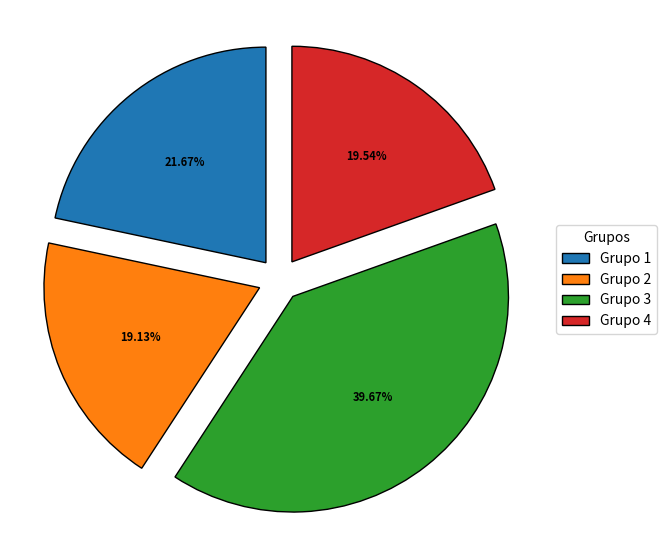

Python code for this plot:
import numpy as np
import matplotlib.pyplot as plt
from operator import itemgetter
from numpy.random import randn

TOTAL_ARCHIVOS_EN_DATASET = 134
data_before_refill = [{'Path': '../CleanedData/14002-ACATLAN DE JUAREZ.txt', 'Name': '14002-ACATLAN DE JUAREZ', 'Conteo': [580, 580, 580, 580], 'Total_nulos': 2320, 'Porcentaje_local_nulos': 14.4, 'Total dias existentes': 3438, 'Porcentaje_global_nulos': 0.39}, {'Path': '../CleanedData/14006-TEOCALTICHE.txt', 'Name': '14006-TEOCALTICHE', 'Conteo': [488, 489, 488, 489], 'Total_nulos': 1954, 'Porcentaje_local_nulos': 12.2, 'Total dias existentes': 3530, 'Porcentaje_global_nulos': 0.33}, {'Path': '../CleanedData/14009-AMECA.txt', 'Name': '14009-AMECA', 'Conteo': [504, 505, 505, 503], 'Total_nulos': 2017, 'Porcentaje_local_nulos': 12.5, 'Total dias existentes': 3515, 'Porcentaje_global_nulos': 0.34}, {'Path': '../CleanedData/14011-LA HUERTA.txt', 'Name': '14011-LA HUERTA', 'Conteo': [824, 2408, 822, 822], 'Total_nulos': 4876, 'Porcentaje_local_nulos': 30.3, 'Total dias existentes': 3196, 'Porcentaje_global_nulos': 0.83}, {'Path': '../CleanedData/14016-IXTLAHUACAN DE LOS MEMBRILLOS.txt', 'Name': '14016-IXTLAHUACAN DE LOS MEMBRILLOS', 'Conteo': [655, 661, 660, 654], 'Total_nulos': 2630, 'Porcentaje_local_nulos': 16.4, 'Total dias existentes': 3369, 'Porcentaje_global_nulos': 0.45}, {'Path': '../CleanedData/14017-ATOTONILCO EL ALTO.txt', 'Name': '14017-ATOTONILCO EL ALTO', 'Conteo': [490, 522, 497, 493], 'Total_nulos': 2002, 'Porcentaje_local_nulos': 12.5, 'Total dias existentes': 3541, 'Porcentaje_global_nulos': 0.34}, {'Path': '../CleanedData/14018-ATOYAC.txt', 'Name': '14018-ATOYAC', 'Conteo': [672, 678, 673, 673], 'Total_nulos': 2696, 'Porcentaje_local_nulos': 16.8, 'Total dias existentes': 3347, 'Porcentaje_global_nulos': 0.46}, {'Path': '../CleanedData/14023-BOLAÑOS.txt', 'Name': '14023-BOLAÑOS', 'Conteo': [551, 550, 550, 550], 'Total_nulos': 2201, 'Porcentaje_local_nulos': 13.7, 'Total dias existentes': 3468, 'Porcentaje_global_nulos': 0.37}, {'Path': '../CleanedData/14024-TOMATLAN.txt', 'Name': '14024-TOMATLAN', 'Conteo': [883, 900, 884, 884], 'Total_nulos': 3551, 'Porcentaje_local_nulos': 22.1, 'Total dias existentes': 3135, 'Porcentaje_global_nulos': 0.6}, {'Path': '../CleanedData/14025-TEOCALTICHE.txt', 'Name': '14025-TEOCALTICHE', 'Conteo': [2761, 3505, 2727, 2700], 'Total_nulos': 11693, 'Porcentaje_local_nulos': 72.8, 'Total dias existentes': 1319, 'Porcentaje_global_nulos': 1.98}, {'Path': '../CleanedData/14026-COLOTLAN.txt', 'Name': '14026-COLOTLAN', 'Conteo': [458, 457, 457, 457], 'Total_nulos': 1829, 'Porcentaje_local_nulos': 11.4, 'Total dias existentes': 3561, 'Porcentaje_global_nulos': 0.31}, {'Path': '../CleanedData/14028-CIHUATLAN.txt', 'Name': '14028-CIHUATLAN', 'Conteo': [584, 612, 597, 598], 'Total_nulos': 2391, 'Porcentaje_local_nulos': 14.9, 'Total dias existentes': 3443, 'Porcentaje_global_nulos': 0.4}, {'Path': '../CleanedData/14029-CONCEPCION DE BUENOS AIRES.txt', 'Name': '14029-CONCEPCION DE BUENOS AIRES', 'Conteo': [518, 1551, 519, 518], 'Total_nulos': 3106, 'Porcentaje_local_nulos': 19.3, 'Total dias existentes': 3500, 'Porcentaje_global_nulos': 0.53}, {'Path': '../CleanedData/14030-ZAPOTLAN EL GRANDE.txt', 'Name': '14030-ZAPOTLAN EL GRANDE', 'Conteo': [2284, 2294, 2275, 2279], 'Total_nulos': 9132, 'Porcentaje_local_nulos': 56.8, 'Total dias existentes': 1764, 'Porcentaje_global_nulos': 1.55}, {'Path': '../CleanedData/14032-COLOTLAN.txt', 'Name': '14032-COLOTLAN', 'Conteo': [1957, 1953, 1928, 1928], 'Total_nulos': 7766, 'Porcentaje_local_nulos': 48.3, 'Total dias existentes': 2093, 'Porcentaje_global_nulos': 1.31}, {'Path': '../CleanedData/14033-LAGOS DE MORENO.txt', 'Name': '14033-LAGOS DE MORENO', 'Conteo': [1650, 1782, 1650, 1651], 'Total_nulos': 6733, 'Porcentaje_local_nulos': 41.9, 'Total dias existentes': 2368, 'Porcentaje_global_nulos': 1.14}, {'Path': '../CleanedData/14034-TAMAZULA DE GORDIANO.txt', 'Name': '14034-TAMAZULA DE GORDIANO', 'Conteo': [610, 612, 638, 639], 'Total_nulos': 2499, 'Porcentaje_local_nulos': 15.5, 'Total dias existentes': 3408, 'Porcentaje_global_nulos': 0.42}, {'Path': '../CleanedData/14035-MASCOTA.txt', 'Name': '14035-MASCOTA', 'Conteo': [691, 702, 690, 688], 'Total_nulos': 2771, 'Porcentaje_local_nulos': 17.2, 'Total dias existentes': 3337, 'Porcentaje_global_nulos': 0.47}, {'Path': '../CleanedData/14036-CUAUTITLAN DE GARCIA BARRAGAN.txt', 'Name': '14036-CUAUTITLAN DE GARCIA BARRAGAN', 'Conteo': [488, 608, 488, 488], 'Total_nulos': 2072, 'Porcentaje_local_nulos': 12.9, 'Total dias existentes': 3530, 'Porcentaje_global_nulos': 0.35}, {'Path': '../CleanedData/14037-HUEJUCAR.txt', 'Name': '14037-HUEJUCAR', 'Conteo': [1096, 1096, 1096, 1096], 'Total_nulos': 4384, 'Porcentaje_local_nulos': 27.3, 'Total dias existentes': 2922, 'Porcentaje_global_nulos': 0.74}, {'Path': '../CleanedData/14038-SAN CRISTOBAL DE LA BARRANCA.txt', 'Name': '14038-SAN CRISTOBAL DE LA BARRANCA', 'Conteo': [489, 492, 488, 488], 'Total_nulos': 1957, 'Porcentaje_local_nulos': 12.2, 'Total dias existentes': 3530, 'Porcentaje_global_nulos': 0.33}, {'Path': '../CleanedData/14039-CUQUIO.txt', 'Name': '14039-CUQUIO', 'Conteo': [519, 519, 519, 519], 'Total_nulos': 2076, 'Porcentaje_local_nulos': 12.9, 'Total dias existentes': 3499, 'Porcentaje_global_nulos': 0.35}, {'Path': '../CleanedData/14040-CHAPALA.txt', 'Name': '14040-CHAPALA', 'Conteo': [518, 518, 518, 518], 'Total_nulos': 2072, 'Porcentaje_local_nulos': 12.9, 'Total dias existentes': 3500, 'Porcentaje_global_nulos': 0.35}, {'Path': '../CleanedData/14044-TALPA DE ALLENDE.txt', 'Name': '14044-TALPA DE ALLENDE', 'Conteo': [580, 2789, 581, 581], 'Total_nulos': 4531, 'Porcentaje_local_nulos': 28.2, 'Total dias existentes': 3438, 'Porcentaje_global_nulos': 0.77}, {'Path': '../CleanedData/14046-AUTLAN DE NAVARRO.txt', 'Name': '14046-AUTLAN DE NAVARRO', 'Conteo': [518, 637, 518, 518], 'Total_nulos': 2191, 'Porcentaje_local_nulos': 13.6, 'Total dias existentes': 3500, 'Porcentaje_global_nulos': 0.37}, {'Path': '../CleanedData/14047-OCOTLAN.txt', 'Name': '14047-OCOTLAN', 'Conteo': [488, 510, 488, 488], 'Total_nulos': 1974, 'Porcentaje_local_nulos': 12.3, 'Total dias existentes': 3530, 'Porcentaje_global_nulos': 0.33}, {'Path': '../CleanedData/14048-CIHUATLAN.txt', 'Name': '14048-CIHUATLAN', 'Conteo': [675, 686, 797, 793], 'Total_nulos': 2951, 'Porcentaje_local_nulos': 18.4, 'Total dias existentes': 3350, 'Porcentaje_global_nulos': 0.5}, {'Path': '../CleanedData/14052-TAPALPA.txt', 'Name': '14052-TAPALPA', 'Conteo': [519, 519, 519, 519], 'Total_nulos': 2076, 'Porcentaje_local_nulos': 12.9, 'Total dias existentes': 3499, 'Porcentaje_global_nulos': 0.35}, {'Path': '../CleanedData/14053-HUEJUQUILLA EL ALTO.txt', 'Name': '14053-HUEJUQUILLA EL ALTO', 'Conteo': [488, 488, 488, 489], 'Total_nulos': 1953, 'Porcentaje_local_nulos': 12.2, 'Total dias existentes': 3530, 'Porcentaje_global_nulos': 0.33}, {'Path': '../CleanedData/14054-LAGOS DE MORENO.txt', 'Name': '14054-LAGOS DE MORENO', 'Conteo': [707, 3987, 709, 708], 'Total_nulos': 6111, 'Porcentaje_local_nulos': 38.0, 'Total dias existentes': 3312, 'Porcentaje_global_nulos': 1.03}, {'Path': '../CleanedData/14056-SAN MARTIN HIDALGO.txt', 'Name': '14056-SAN MARTIN HIDALGO', 'Conteo': [702, 961, 702, 702], 'Total_nulos': 3067, 'Porcentaje_local_nulos': 19.1, 'Total dias existentes': 3316, 'Porcentaje_global_nulos': 0.52}, {'Path': '../CleanedData/14059-CABO CORRIENTES.txt', 'Name': '14059-CABO CORRIENTES', 'Conteo': [638, 648, 637, 637], 'Total_nulos': 2560, 'Porcentaje_local_nulos': 15.9, 'Total dias existentes': 3381, 'Porcentaje_global_nulos': 0.43}, {'Path': '../CleanedData/14060-ARANDAS.txt', 'Name': '14060-ARANDAS', 'Conteo': [2271, 2644, 2739, 2734], 'Total_nulos': 10388, 'Porcentaje_local_nulos': 64.6, 'Total dias existentes': 1751, 'Porcentaje_global_nulos': 1.76}, {'Path': '../CleanedData/14063-ETZATLAN.txt', 'Name': '14063-ETZATLAN', 'Conteo': [63, 810, 62, 96], 'Total_nulos': 1031, 'Porcentaje_local_nulos': 6.4, 'Total dias existentes': 3987, 'Porcentaje_global_nulos': 0.17}, {'Path': '../CleanedData/14065-GUADALAJARA.txt', 'Name': '14065-GUADALAJARA', 'Conteo': [2133, 2053, 2034, 2042], 'Total_nulos': 8262, 'Porcentaje_local_nulos': 51.4, 'Total dias existentes': 2037, 'Porcentaje_global_nulos': 1.4}, {'Path': '../CleanedData/14066-GUADALAJARA.txt', 'Name': '14066-GUADALAJARA', 'Conteo': [458, 467, 458, 459], 'Total_nulos': 1842, 'Porcentaje_local_nulos': 11.5, 'Total dias existentes': 3560, 'Porcentaje_global_nulos': 0.31}, {'Path': '../CleanedData/14067-TOMATLAN.txt', 'Name': '14067-TOMATLAN', 'Conteo': [1144, 1171, 1147, 1145], 'Total_nulos': 4607, 'Porcentaje_local_nulos': 28.7, 'Total dias existentes': 2887, 'Porcentaje_global_nulos': 0.78}, {'Path': '../CleanedData/14068-HOSTOTIPAQUILLO.txt', 'Name': '14068-HOSTOTIPAQUILLO', 'Conteo': [564, 594, 564, 564], 'Total_nulos': 2286, 'Porcentaje_local_nulos': 14.2, 'Total dias existentes': 3456, 'Porcentaje_global_nulos': 0.39}, {'Path': '../CleanedData/14069-HUEJUCAR.txt', 'Name': '14069-HUEJUCAR', 'Conteo': [519, 552, 518, 519], 'Total_nulos': 2108, 'Porcentaje_local_nulos': 13.1, 'Total dias existentes': 3500, 'Porcentaje_global_nulos': 0.36}, {'Path': '../CleanedData/14070-DEGOLLADO.txt', 'Name': '14070-DEGOLLADO', 'Conteo': [586, 587, 586, 586], 'Total_nulos': 2345, 'Porcentaje_local_nulos': 14.6, 'Total dias existentes': 3434, 'Porcentaje_global_nulos': 0.4}, {'Path': '../CleanedData/14071-HUEJUQUILLA EL ALTO.txt', 'Name': '14071-HUEJUQUILLA EL ALTO', 'Conteo': [579, 2119, 518, 520], 'Total_nulos': 3736, 'Porcentaje_local_nulos': 23.2, 'Total dias existentes': 3500, 'Porcentaje_global_nulos': 0.63}, {'Path': '../CleanedData/14072-IXTLAHUACAN DE LOS MEMBRILLOS.txt', 'Name': '14072-IXTLAHUACAN DE LOS MEMBRILLOS', 'Conteo': [489, 644, 489, 489], 'Total_nulos': 2111, 'Porcentaje_local_nulos': 13.1, 'Total dias existentes': 3529, 'Porcentaje_global_nulos': 0.36}, \
        {'Path': '../CleanedData/14075-JAMAY.txt', 'Name': '14075-JAMAY', 'Conteo': [1017, 1017, 1015, 1017], 'Total_nulos': 4066, 'Porcentaje_local_nulos': 25.3, 'Total dias existentes': 3004, 'Porcentaje_global_nulos': 0.69}, {'Path': '../CleanedData/14076-JESUS MARIA.txt', 'Name': '14076-JESUS MARIA', 'Conteo': [692, 726, 692, 692], 'Total_nulos': 2802, 'Porcentaje_local_nulos': 17.4, 'Total dias existentes': 3330, 'Porcentaje_global_nulos': 0.47}, {'Path': '../CleanedData/14078-JUCHITLAN.txt', 'Name': '14078-JUCHITLAN', 'Conteo': [612, 1838, 612, 611], 'Total_nulos': 3673, 'Porcentaje_local_nulos': 22.9, 'Total dias existentes': 3407, 'Porcentaje_global_nulos': 0.62}, {'Path': '../CleanedData/14080-YAHUALICA DE GONZALEZ GALLO.txt', 'Name': '14080-YAHUALICA DE GONZALEZ GALLO', 'Conteo': [1831, 1832, 1831, 1832], 'Total_nulos': 7326, 'Porcentaje_local_nulos': 45.6, 'Total dias existentes': 2191, 'Porcentaje_global_nulos': 1.24}, {'Path': '../CleanedData/14081-PUERTO VALLARTA.txt', 'Name': '14081-PUERTO VALLARTA', 'Conteo': [1596, 1609, 1608, 1608], 'Total_nulos': 6421, 'Porcentaje_local_nulos': 40.0, 'Total dias existentes': 2425, 'Porcentaje_global_nulos': 1.09}, {'Path': '../CleanedData/14083-LAGOS DE MORENO.txt', 'Name': '14083-LAGOS DE MORENO', 'Conteo': [1858, 1881, 1880, 1880], 'Total_nulos': 7499, 'Porcentaje_local_nulos': 46.7, 'Total dias existentes': 2161, 'Porcentaje_global_nulos': 1.27}, {'Path': '../CleanedData/14084-LAGOS DE MORENO.txt', 'Name': '14084-LAGOS DE MORENO', 'Conteo': [779, 998, 777, 779], 'Total_nulos': 3333, 'Porcentaje_local_nulos': 20.7, 'Total dias existentes': 3245, 'Porcentaje_global_nulos': 0.56}, {'Path': '../CleanedData/14085-LA HUERTA.txt', 'Name': '14085-LA HUERTA', 'Conteo': [3987, 3987, 3987, 3987], 'Total_nulos': 15948, 'Porcentaje_local_nulos': 99.2, 'Total dias existentes': 31, 'Porcentaje_global_nulos': 2.7}, {'Path': '../CleanedData/14086-LA MANZANILLA DE LA PAZ.txt', 'Name': '14086-LA MANZANILLA DE LA PAZ', 'Conteo': [822, 822, 822, 822], 'Total_nulos': 3288, 'Porcentaje_local_nulos': 20.5, 'Total dias existentes': 3196, 'Porcentaje_global_nulos': 0.56}, {'Path': '../CleanedData/14087-TEPATITLAN DE MORELOS.txt', 'Name': '14087-TEPATITLAN DE MORELOS', 'Conteo': [490, 492, 488, 488], 'Total_nulos': 1958, 'Porcentaje_local_nulos': 12.2, 'Total dias existentes': 3530, 'Porcentaje_global_nulos': 0.33}, {'Path': '../CleanedData/14089-TEUCHITLAN.txt', 'Name': '14089-TEUCHITLAN', 'Conteo': [439, 507, 439, 439], 'Total_nulos': 1824, 'Porcentaje_local_nulos': 11.3, 'Total dias existentes': 3583, 'Porcentaje_global_nulos': 0.31}, {'Path': '../CleanedData/14090-TOTOTLAN.txt', 'Name': '14090-TOTOTLAN', 'Conteo': [549, 549, 549, 549], 'Total_nulos': 2196, 'Porcentaje_local_nulos': 13.7, 'Total dias existentes': 3469, 'Porcentaje_global_nulos': 0.37}, {'Path': '../CleanedData/14093-MAGDALENA.txt', 'Name': '14093-MAGDALENA', 'Conteo': [553, 602, 553, 555], 'Total_nulos': 2263, 'Porcentaje_local_nulos': 14.1, 'Total dias existentes': 3465, 'Porcentaje_global_nulos': 0.38}, {'Path': '../CleanedData/14096-MASCOTA.txt', 'Name': '14096-MASCOTA', 'Conteo': [488, 488, 488, 488], 'Total_nulos': 1952, 'Porcentaje_local_nulos': 12.1, 'Total dias existentes': 3530, 'Porcentaje_global_nulos': 0.33}, {'Path': '../CleanedData/14099-MAZAMITLA.txt', 'Name': '14099-MAZAMITLA', 'Conteo': [396, 2420, 2419, 2420], 'Total_nulos': 7655, 'Porcentaje_local_nulos': 47.6, 'Total dias existentes': 3622, 'Porcentaje_global_nulos': 1.3}, {'Path': '../CleanedData/14100-MEXTICACAN.txt', 'Name': '14100-MEXTICACAN', 'Conteo': [581, 4018, 4018, 3987], 'Total_nulos': 12604, 'Porcentaje_local_nulos': 78.4, 'Total dias existentes': 3468, 'Porcentaje_global_nulos': 2.13}, {'Path': '../CleanedData/14101-TEOCALTICHE.txt', 'Name': '14101-TEOCALTICHE', 'Conteo': [637, 1657, 639, 636], 'Total_nulos': 3569, 'Porcentaje_local_nulos': 22.2, 'Total dias existentes': 3382, 'Porcentaje_global_nulos': 0.6}, {'Path': '../CleanedData/14104-ZAPOTLANEJO.txt', 'Name': '14104-ZAPOTLANEJO', 'Conteo': [2319, 3596, 2538, 2539], 'Total_nulos': 10992, 'Porcentaje_local_nulos': 68.4, 'Total dias existentes': 1709, 'Porcentaje_global_nulos': 1.86}, {'Path': '../CleanedData/14112-PIHUAMO.txt', 'Name': '14112-PIHUAMO', 'Conteo': [855, 855, 855, 855], 'Total_nulos': 3420, 'Porcentaje_local_nulos': 21.3, 'Total dias existentes': 3163, 'Porcentaje_global_nulos': 0.58}, {'Path': '../CleanedData/14113-ACATLAN DE JUAREZ.txt', 'Name': '14113-ACATLAN DE JUAREZ', 'Conteo': [580, 580, 1525, 1523], 'Total_nulos': 4208, 'Porcentaje_local_nulos': 26.2, 'Total dias existentes': 3438, 'Porcentaje_global_nulos': 0.71}, {'Path': '../CleanedData/14114-LAGOS DE MORENO.txt', 'Name': '14114-LAGOS DE MORENO', 'Conteo': [577, 649, 577, 577], 'Total_nulos': 2380, 'Porcentaje_local_nulos': 14.8, 'Total dias existentes': 3441, 'Porcentaje_global_nulos': 0.4}, {'Path': '../CleanedData/14117-VILLA PURIFICACION.txt', 'Name': '14117-VILLA PURIFICACION', 'Conteo': [1058, 3968, 1060, 1061], 'Total_nulos': 7147, 'Porcentaje_local_nulos': 44.5, 'Total dias existentes': 2960, 'Porcentaje_global_nulos': 1.21}, {'Path': '../CleanedData/14118-TUXPAN.txt', 'Name': '14118-TUXPAN', 'Conteo': [522, 4018, 522, 523], 'Total_nulos': 5585, 'Porcentaje_local_nulos': 34.7, 'Total dias existentes': 3497, 'Porcentaje_global_nulos': 0.95}, {'Path': '../CleanedData/14119-QUITUPAN.txt', 'Name': '14119-QUITUPAN', 'Conteo': [3987, 3987, 3987, 3987], 'Total_nulos': 15948, 'Porcentaje_local_nulos': 99.2, 'Total dias existentes': 31, 'Porcentaje_global_nulos': 2.7}, {'Path': '../CleanedData/14122-TEOCALTICHE.txt', 'Name': '14122-TEOCALTICHE', 'Conteo': [852, 2453, 852, 852], 'Total_nulos': 5009, 'Porcentaje_local_nulos': 31.2, 'Total dias existentes': 3166, 'Porcentaje_global_nulos': 0.85}, {'Path': '../CleanedData/14123-SAN DIEGO DE ALEJANDRIA.txt', 'Name': '14123-SAN DIEGO DE ALEJANDRIA', 'Conteo': [1406, 2322, 1408, 1408], 'Total_nulos': 6544, 'Porcentaje_local_nulos': 40.7, 'Total dias existentes': 2614, 'Porcentaje_global_nulos': 1.11}, {'Path': '../CleanedData/14125-MIXTLAN.txt', 'Name': '14125-MIXTLAN', 'Conteo': [853, 853, 853, 853], 'Total_nulos': 3412, 'Porcentaje_local_nulos': 21.2, 'Total dias existentes': 3165, 'Porcentaje_global_nulos': 0.58}, {'Path': '../CleanedData/14129-TONILA.txt', 'Name': '14129-TONILA', 'Conteo': [1038, 4018, 3047, 3047], 'Total_nulos': 11150, 'Porcentaje_local_nulos': 69.4, 'Total dias existentes': 2980, 'Porcentaje_global_nulos': 1.89}, {'Path': '../CleanedData/14132-SAN PEDRO TLAQUEPAQUE.txt', 'Name': '14132-SAN PEDRO TLAQUEPAQUE', 'Conteo': [488, 4018, 488, 488], 'Total_nulos': 5482, 'Porcentaje_local_nulos': 34.1, 'Total dias existentes': 3530, 'Porcentaje_global_nulos': 0.93}, {'Path': '../CleanedData/14136-AMATITAN.txt', 'Name': '14136-AMATITAN', 'Conteo': [706, 806, 801, 803], 'Total_nulos': 3116, 'Porcentaje_local_nulos': 19.4, 'Total dias existentes': 3326, 'Porcentaje_global_nulos': 0.53}, {'Path': '../CleanedData/14139-UNION DE TULA.txt', 'Name': '14139-UNION DE TULA', 'Conteo': [3352, 3606, 3404, 3405], 'Total_nulos': 13767, 'Porcentaje_local_nulos': 85.7, 'Total dias existentes': 666, 'Porcentaje_global_nulos': 2.33}, {'Path': '../CleanedData/14140-TALPA DE ALLENDE.txt', 'Name': '14140-TALPA DE ALLENDE', 'Conteo': [886, 892, 885, 885], 'Total_nulos': 3548, 'Porcentaje_local_nulos': 22.1, 'Total dias existentes': 3133, 'Porcentaje_global_nulos': 0.6}, {'Path': '../CleanedData/14141-TAMAZULA DE GORDIANO.txt', 'Name': '14141-TAMAZULA DE GORDIANO', 'Conteo': [519, 519, 519, 519], 'Total_nulos': 2076, 'Porcentaje_local_nulos': 12.9, 'Total dias existentes': 3499, 'Porcentaje_global_nulos': 0.35}, {'Path': '../CleanedData/14142-TAPALPA.txt', 'Name': '14142-TAPALPA', 'Conteo': [610, 621, 610, 610], 'Total_nulos': 2451, 'Porcentaje_local_nulos': 15.3, 'Total dias existentes': 3408, 'Porcentaje_global_nulos': 0.41}, {'Path': '../CleanedData/14143-TECOLOTLAN.txt', 'Name': '14143-TECOLOTLAN', 'Conteo': [488, 490, 488, 488], 'Total_nulos': 1954, 'Porcentaje_local_nulos': 12.2, 'Total dias existentes': 3530, 'Porcentaje_global_nulos': 0.33}, {'Path': '../CleanedData/14144-COLOTLAN.txt', 'Name': '14144-COLOTLAN', 'Conteo': [488, 493, 488, 488], 'Total_nulos': 1957, 'Porcentaje_local_nulos': 12.2, 'Total dias existentes': 3530, 'Porcentaje_global_nulos': 0.33}, {'Path': '../CleanedData/14145-TEOCALTICHE.txt', 'Name': '14145-TEOCALTICHE', 'Conteo': [457, 457, 457, 457], 'Total_nulos': 1828, 'Porcentaje_local_nulos': 11.4, 'Total dias existentes': 3561, 'Porcentaje_global_nulos': 0.31}, {'Path': '../CleanedData/14146-TEOCUITATLAN DE CORONA.txt', 'Name': '14146-TEOCUITATLAN DE CORONA', 'Conteo': [549, 553, 549, 549], 'Total_nulos': 2200, 'Porcentaje_local_nulos': 13.7, 'Total dias existentes': 3469, 'Porcentaje_global_nulos': 0.37}, {'Path': '../CleanedData/14155-TUXCACUESCO.txt', 'Name': '14155-TUXCACUESCO', 'Conteo': [457, 4018, 1253, 1254], 'Total_nulos': 6982, 'Porcentaje_local_nulos': 43.4, 'Total dias existentes': 3561, 'Porcentaje_global_nulos': 1.18}, {'Path': '../CleanedData/14156-TUXCUECA.txt', 'Name': '14156-TUXCUECA', 'Conteo': [457, 457, 457, 457], 'Total_nulos': 1828, 'Porcentaje_local_nulos': 11.4, 'Total dias existentes': 3561, 'Porcentaje_global_nulos': 0.31}, {'Path': '../CleanedData/14157-UNION DE SAN ANTONIO.txt', 'Name': '14157-UNION DE SAN ANTONIO', 'Conteo': [549, 772, 552, 549], 'Total_nulos': 2422, 'Porcentaje_local_nulos': 15.1, 'Total dias existentes': 3469, 'Porcentaje_global_nulos': 0.41}, {'Path': '../CleanedData/14160-VALLE DE JUAREZ.txt', 'Name': '14160-VALLE DE JUAREZ', 'Conteo': [1157, 1161, 1168, 1168], 'Total_nulos': 4654, 'Porcentaje_local_nulos': 29.0, 'Total dias existentes': 2920, 'Porcentaje_global_nulos': 0.79}, \
        {'Path': '../CleanedData/14164-VILLA GUERRERO.txt', 'Name': '14164-VILLA GUERRERO', 'Conteo': [1662, 1834, 1684, 1684], 'Total_nulos': 6864, 'Porcentaje_local_nulos': 42.7, 'Total dias existentes': 2361, 'Porcentaje_global_nulos': 1.16}, {'Path': '../CleanedData/14165-CAÑADAS DE OBREGON.txt', 'Name': '14165-CAÑADAS DE OBREGON', 'Conteo': [1, 133, 362, 362], 'Total_nulos': 858, 'Porcentaje_local_nulos': 5.3, 'Total dias existentes': 4018, 'Porcentaje_global_nulos': 0.15}, {'Path': '../CleanedData/14167-YAHUALICA DE GONZALEZ GALLO.txt', 'Name': '14167-YAHUALICA DE GONZALEZ GALLO', 'Conteo': [213, 1821, 213, 213], 'Total_nulos': 2460, 'Porcentaje_local_nulos': 15.3, 'Total dias existentes': 3805, 'Porcentaje_global_nulos': 0.42}, {'Path': '../CleanedData/14168-ZACOALCO DE TORRES.txt', 'Name': '14168-ZACOALCO DE TORRES', 'Conteo': [540, 3777, 411, 409], 'Total_nulos': 5137, 'Porcentaje_local_nulos': 32.0, 'Total dias existentes': 3704, 'Porcentaje_global_nulos': 0.87}, {'Path': '../CleanedData/14169-ZAPOPAN.txt', 'Name': '14169-ZAPOPAN', 'Conteo': [2, 3934, 5, 0], 'Total_nulos': 3941, 'Porcentaje_local_nulos': 24.5, 'Total dias existentes': 4138, 'Porcentaje_global_nulos': 0.67}, {'Path': '../CleanedData/14179-OJUELOS DE JALISCO.txt', 'Name': '14179-OJUELOS DE JALISCO', 'Conteo': [197, 257, 199, 199], 'Total_nulos': 852, 'Porcentaje_local_nulos': 5.3, 'Total dias existentes': 3912, 'Porcentaje_global_nulos': 0.14}, {'Path': '../CleanedData/14180-QUITUPAN.txt', 'Name': '14180-QUITUPAN', 'Conteo': [519, 519, 519, 519], 'Total_nulos': 2076, 'Porcentaje_local_nulos': 12.9, 'Total dias existentes': 3558, 'Porcentaje_global_nulos': 0.35}, {'Path': '../CleanedData/14187-TEQUILA.txt', 'Name': '14187-TEQUILA', 'Conteo': [61, 200, 61, 62], 'Total_nulos': 384, 'Porcentaje_local_nulos': 2.4, 'Total dias existentes': 3988, 'Porcentaje_global_nulos': 0.07}, {'Path': '../CleanedData/14189-TIZAPAN EL ALTO.txt', 'Name': '14189-TIZAPAN EL ALTO', 'Conteo': [4, 469, 5, 4], 'Total_nulos': 482, 'Porcentaje_local_nulos': 3.0, 'Total dias existentes': 4075, 'Porcentaje_global_nulos': 0.08}, {'Path': '../CleanedData/14191-VALLE DE JUAREZ.txt', 'Name': '14191-VALLE DE JUAREZ', 'Conteo': [3744, 3757, 3744, 3744], 'Total_nulos': 14989, 'Porcentaje_local_nulos': 93.3, 'Total dias existentes': 274, 'Porcentaje_global_nulos': 2.54}, {'Path': '../CleanedData/14195-SAN JUANITO DE ESCOBEDO.txt', 'Name': '14195-SAN JUANITO DE ESCOBEDO', 'Conteo': [1987, 2226, 1948, 1948], 'Total_nulos': 8109, 'Porcentaje_local_nulos': 50.5, 'Total dias existentes': 2132, 'Porcentaje_global_nulos': 1.37}, {'Path': '../CleanedData/14197-UNION DE TULA.txt', 'Name': '14197-UNION DE TULA', 'Conteo': [1592, 1601, 1642, 1642], 'Total_nulos': 6477, 'Porcentaje_local_nulos': 40.3, 'Total dias existentes': 2432, 'Porcentaje_global_nulos': 1.1}, {'Path': '../CleanedData/14198-CUAUTITLAN DE GARCIA BARRAGAN.txt', 'Name': '14198-CUAUTITLAN DE GARCIA BARRAGAN', 'Conteo': [1461, 1489, 1460, 1462], 'Total_nulos': 5872, 'Porcentaje_local_nulos': 36.5, 'Total dias existentes': 2649, 'Porcentaje_global_nulos': 0.99}, {'Path': '../CleanedData/14199-PONCITLAN.txt', 'Name': '14199-PONCITLAN', 'Conteo': [2465, 2479, 2476, 2477], 'Total_nulos': 9897, 'Porcentaje_local_nulos': 61.6, 'Total dias existentes': 1553, 'Porcentaje_global_nulos': 1.68}, {'Path': '../CleanedData/14200-SAN PEDRO TLAQUEPAQUE.txt', 'Name': '14200-SAN PEDRO TLAQUEPAQUE', 'Conteo': [2521, 2529, 2524, 2523], 'Total_nulos': 10097, 'Porcentaje_local_nulos': 62.8, 'Total dias existentes': 1564, 'Porcentaje_global_nulos': 1.71}, {'Path': '../CleanedData/14266-JALOSTOTITLAN.txt', 'Name': '14266-JALOSTOTITLAN', 'Conteo': [191, 208, 215, 213], 'Total_nulos': 827, 'Porcentaje_local_nulos': 5.1, 'Total dias existentes': 3828, 'Porcentaje_global_nulos': 0.14}, {'Path': '../CleanedData/14269-AHUALULCO DE MERCADO.txt', 'Name': '14269-AHUALULCO DE MERCADO', 'Conteo': [61, 61, 61, 61], 'Total_nulos': 244, 'Porcentaje_local_nulos': 1.5, 'Total dias existentes': 4047, 'Porcentaje_global_nulos': 0.04}, {'Path': '../CleanedData/14294-TLAJOMULCO DE ZUÑIGA.txt', 'Name': '14294-TLAJOMULCO DE ZUÑIGA', 'Conteo': [3435, 3917, 3587, 3590], 'Total_nulos': 14529, 'Porcentaje_local_nulos': 90.4, 'Total dias existentes': 608, 'Porcentaje_global_nulos': 2.46}, {'Path': '../CleanedData/14297-GUACHINANGO.txt', 'Name': '14297-GUACHINANGO', 'Conteo': [0, 0, 0, 0], 'Total_nulos': 0, 'Porcentaje_local_nulos': 0.0, 'Total dias existentes': 4169, 'Porcentaje_global_nulos': 0.0}, {'Path': '../CleanedData/14306-HUEJUQUILLA EL ALTO.txt', 'Name': '14306-HUEJUQUILLA EL ALTO', 'Conteo': [31, 31, 31, 32], 'Total_nulos': 125, 'Porcentaje_local_nulos': 0.8, 'Total dias existentes': 4046, 'Porcentaje_global_nulos': 0.02}, {'Path': '../CleanedData/14311-TOLIMAN.txt', 'Name': '14311-TOLIMAN', 'Conteo': [348, 350, 347, 349], 'Total_nulos': 1394, 'Porcentaje_local_nulos': 8.7, 'Total dias existentes': 3671, 'Porcentaje_global_nulos': 0.24}, {'Path': '../CleanedData/14317-MIXTLAN.txt', 'Name': '14317-MIXTLAN', 'Conteo': [2293, 2995, 2261, 2261], 'Total_nulos': 9810, 'Porcentaje_local_nulos': 61.0, 'Total dias existentes': 1759, 'Porcentaje_global_nulos': 1.66}, {'Path': '../CleanedData/14320-LAGOS DE MORENO.txt', 'Name': '14320-LAGOS DE MORENO', 'Conteo': [792, 792, 791, 791], 'Total_nulos': 3166, 'Porcentaje_local_nulos': 19.7, 'Total dias existentes': 3227, 'Porcentaje_global_nulos': 0.54}, {'Path': '../CleanedData/14323-TECHALUTA DE MONTENEGRO.txt', 'Name': '14323-TECHALUTA DE MONTENEGRO', 'Conteo': [3815, 3818, 3815, 3816], 'Total_nulos': 15264, 'Porcentaje_local_nulos': 95.0, 'Total dias existentes': 262, 'Porcentaje_global_nulos': 2.58}, {'Path': '../CleanedData/14324-TOTATICHE.txt', 'Name': '14324-TOTATICHE', 'Conteo': [36, 392, 37, 38], 'Total_nulos': 503, 'Porcentaje_local_nulos': 3.1, 'Total dias existentes': 3984, 'Porcentaje_global_nulos': 0.09}, {'Path': '../CleanedData/14326-MEZQUITIC.txt', 'Name': '14326-MEZQUITIC', 'Conteo': [108, 514, 227, 227], 'Total_nulos': 1076, 'Porcentaje_local_nulos': 6.7, 'Total dias existentes': 4001, 'Porcentaje_global_nulos': 0.18}, {'Path': '../CleanedData/14329-GUADALAJARA.txt', 'Name': '14329-GUADALAJARA', 'Conteo': [365, 365, 365, 365], 'Total_nulos': 1460, 'Porcentaje_local_nulos': 9.1, 'Total dias existentes': 3804, 'Porcentaje_global_nulos': 0.25}, {'Path': '../CleanedData/14331-COLOTLAN.txt', 'Name': '14331-COLOTLAN', 'Conteo': [2933, 3597, 2932, 2931], 'Total_nulos': 12393, 'Porcentaje_local_nulos': 77.1, 'Total dias existentes': 1088, 'Porcentaje_global_nulos': 2.1}, {'Path': '../CleanedData/14336-PIHUAMO.txt', 'Name': '14336-PIHUAMO', 'Conteo': [578, 583, 577, 577], 'Total_nulos': 2315, 'Porcentaje_local_nulos': 14.4, 'Total dias existentes': 3441, 'Porcentaje_global_nulos': 0.39}, {'Path': '../CleanedData/14337-YAHUALICA DE GONZALEZ GALLO.txt', 'Name': '14337-YAHUALICA DE GONZALEZ GALLO', 'Conteo': [365, 479, 365, 365], 'Total_nulos': 1574, 'Porcentaje_local_nulos': 9.8, 'Total dias existentes': 3743, 'Porcentaje_global_nulos': 0.27}, {'Path': '../CleanedData/14339-PUERTO VALLARTA.txt', 'Name': '14339-PUERTO VALLARTA', 'Conteo': [0, 0, 0, 0], 'Total_nulos': 0, 'Porcentaje_local_nulos': 0.0, 'Total dias existentes': 4139, 'Porcentaje_global_nulos': 0.0}, {'Path': '../CleanedData/14343-EJUTLA.txt', 'Name': '14343-EJUTLA', 'Conteo': [0, 0, 0, 0], 'Total_nulos': 0, 'Porcentaje_local_nulos': 0.0, 'Total dias existentes': 4018, 'Porcentaje_global_nulos': 0.0}, {'Path': '../CleanedData/14346-MEZQUITIC.txt', 'Name': '14346-MEZQUITIC', 'Conteo': [365, 365, 365, 365], 'Total_nulos': 1460, 'Porcentaje_local_nulos': 9.1, 'Total dias existentes': 3712, 'Porcentaje_global_nulos': 0.25}, {'Path': '../CleanedData/14348-JILOTLAN DE LOS DOLORES.txt', 'Name': '14348-JILOTLAN DE LOS DOLORES', 'Conteo': [1371, 2534, 2709, 2709], 'Total_nulos': 9323, 'Porcentaje_local_nulos': 58.0, 'Total dias existentes': 2647, 'Porcentaje_global_nulos': 1.58}, {'Path': '../CleanedData/14349-ATENGUILLO.txt', 'Name': '14349-ATENGUILLO', 'Conteo': [365, 1441, 365, 365], 'Total_nulos': 2536, 'Porcentaje_local_nulos': 15.8, 'Total dias existentes': 3774, 'Porcentaje_global_nulos': 0.43}, {'Path': '../CleanedData/14350-TUXCACUESCO.txt', 'Name': '14350-TUXCACUESCO', 'Conteo': [365, 367, 365, 365], 'Total_nulos': 1462, 'Porcentaje_local_nulos': 9.1, 'Total dias existentes': 3743, 'Porcentaje_global_nulos': 0.25}, {'Path': '../CleanedData/14351-TALA.txt', 'Name': '14351-TALA', 'Conteo': [396, 410, 396, 397], 'Total_nulos': 1599, 'Porcentaje_local_nulos': 9.9, 'Total dias existentes': 3681, 'Porcentaje_global_nulos': 0.27}, {'Path': '../CleanedData/14355-LA BARCA.txt', 'Name': '14355-LA BARCA', 'Conteo': [366, 372, 365, 365], 'Total_nulos': 1468, 'Porcentaje_local_nulos': 9.1, 'Total dias existentes': 3743, 'Porcentaje_global_nulos': 0.25}, {'Path': '../CleanedData/14367-UNION DE SAN ANTONIO.txt', 'Name': '14367-UNION DE SAN ANTONIO', 'Conteo': [2479, 2567, 2480, 2479], 'Total_nulos': 10005, 'Porcentaje_local_nulos': 62.3, 'Total dias existentes': 1540, 'Porcentaje_global_nulos': 1.69}, {'Path': '../CleanedData/14368-SAYULA.txt', 'Name': '14368-SAYULA', 'Conteo': [703, 757, 701, 701], 'Total_nulos': 2862, 'Porcentaje_local_nulos': 17.8, 'Total dias existentes': 3377, 'Porcentaje_global_nulos': 0.48}, {'Path': '../CleanedData/14369-ARANDAS.txt', 'Name': '14369-ARANDAS', 'Conteo': [828, 838, 828, 828], 'Total_nulos': 3322, 'Porcentaje_local_nulos': 20.7, 'Total dias existentes': 3191, 'Porcentaje_global_nulos': 0.56}, {'Path': '../CleanedData/14379-PONCITLAN.txt', 'Name': '14379-PONCITLAN', 'Conteo': [365, 1611, 365, 365], 'Total_nulos': 2706, 'Porcentaje_local_nulos': 16.8, 'Total dias existentes': 3743, 'Porcentaje_global_nulos': 0.46}, {'Path': '../CleanedData/14386-TONALA.txt', 'Name': '14386-TONALA', 'Conteo': [414, 492, 439, 409], 'Total_nulos': 1754, 'Porcentaje_local_nulos': 10.9, 'Total dias existentes': 3742, 'Porcentaje_global_nulos': 0.3}, \
        {'Path': '../CleanedData/14388-ZAPOTLANEJO.txt', 'Name': '14388-ZAPOTLANEJO', 'Conteo': [2619, 2619, 2619, 2619], 'Total_nulos': 10476, 'Porcentaje_local_nulos': 65.2, 'Total dias existentes': 1399, 'Porcentaje_global_nulos': 1.77}, {'Path': '../CleanedData/14390-AUTLAN DE NAVARRO.txt', 'Name': '14390-AUTLAN DE NAVARRO', 'Conteo': [2537, 2676, 2546, 2549], 'Total_nulos': 10308, 'Porcentaje_local_nulos': 64.1, 'Total dias existentes': 1494, 'Porcentaje_global_nulos': 1.75}, {'Path': '../CleanedData/14391-TIZAPAN EL ALTO.txt', 'Name': '14391-TIZAPAN EL ALTO', 'Conteo': [366, 365, 365, 365], 'Total_nulos': 1461, 'Porcentaje_local_nulos': 9.1, 'Total dias existentes': 3743, 'Porcentaje_global_nulos': 0.25}, {'Path': '../CleanedData/14392-LAGOS DE MORENO.txt', 'Name': '14392-LAGOS DE MORENO', 'Conteo': [812, 817, 816, 816], 'Total_nulos': 3261, 'Porcentaje_local_nulos': 20.3, 'Total dias existentes': 3209, 'Porcentaje_global_nulos': 0.55}, {'Path': '../CleanedData/14395-UNION DE TULA.txt', 'Name': '14395-UNION DE TULA', 'Conteo': [2773, 2776, 2773, 2773], 'Total_nulos': 11095, 'Porcentaje_local_nulos': 69.0, 'Total dias existentes': 1245, 'Porcentaje_global_nulos': 1.88}, {'Path': '../CleanedData/14396-JOCOTEPEC.txt', 'Name': '14396-JOCOTEPEC', 'Conteo': [396, 492, 396, 396], 'Total_nulos': 1680, 'Porcentaje_local_nulos': 10.5, 'Total dias existentes': 3681, 'Porcentaje_global_nulos': 0.28}, {'Path': '../CleanedData/14397-ZAPOTLANEJO.txt', 'Name': '14397-ZAPOTLANEJO', 'Conteo': [366, 365, 365, 365], 'Total_nulos': 1461, 'Porcentaje_local_nulos': 9.1, 'Total dias existentes': 3743, 'Porcentaje_global_nulos': 0.25}]

def plot_tables(townList,group):
    fig, axes = plt.subplots(figsize=(20,7))
    #Se llena la lista con cadenas vacías para que sea divisiblemente exacta    
    townList = fill_list(townList)
    #Obtiene el número de filas y columnas 
    rows,cols = get_num_of_cols_rows(townList)
    #Hace un reshape que permite tener una tabla de los datos de rows*cols
    reshaped_townList = reshape_Array(townList,rows,cols)
    #Obtiene el código del color para el grupo especifico
    colorCode = color_code(group)
    #Genera una lista con ese código del número de elementos que tendrá la tabla
    array_colors = [[colorCode] * len(townList)]
    #Hace reshape de ese arreglo de colores que corresponda al mismo tamaño de la tabla de datos
    array_colors = reshape_Array(array_colors,rows,cols)
    #Obtiene las labels para el grupo con respecto al número de columnas que tendrá
    collabel = get_labels_cols(cols,group)
    #Pinta la tabla con los datos
    table = axes.table(cellText=reshaped_townList,colLabels=collabel,loc='center',colColours =[colorCode] * cols, cellColours=array_colors, cellLoc='left')

def graph_global_nulls(data_dict):

    pct_list, names_list = data_for_graph_null(data_dict)
    # Wedge properties 
    wp = { 'linewidth' : 1, 'edgecolor' : "black" } 

    # Creating autocpt arguments 
    def func(pct, allvalues): 
        #absolute = int(pct / 100.*np.sum(allvalues))
        return "{:.2f}%".format(pct)
        

    # Creating explode data 
    explode = (0.1, 0.1, 0.1, 0.1)

    # Creating plot 
    fig, ax = plt.subplots(figsize =(10, 7)) 
    wedges, texts, autotexts = ax.pie(pct_list,  
                                    autopct = lambda pct: func(pct, pct_list), 
                                    startangle = 90, 
                                    wedgeprops = wp, 
                                    explode = explode,
                                    textprops = dict(color ="black")) 
    
    
    ax.legend(wedges, ['Grupo 1', 'Grupo 2', 'Grupo 3', 'Grupo 4'], 
            title ="Grupos", 
            loc ="center left", 
            bbox_to_anchor =(1,0, 0.5, 1)) 
    
    plt.setp(autotexts, size = 8, weight ="bold") 
    #Crea las tablas de datos para cada grupo
    for i in range(0,len(names_list)):
        plot_tables(names_list[i],i+1)
    plt.show()

def group_data(global_nulls_percentage_list, names_towns):
    group1 = {'pct': 0, 'towns':[]}
    group2 = {'pct': 0, 'towns':[]}
    group3 = {'pct': 0, 'towns':[]}
    group4 = {'pct': 0, 'towns':[]}
    list_groups = []
    list_towns = []
    index = 0
    #Por cada porcentaje
    for pct in global_nulls_percentage_list:
        #Grupo 1 pertenece a las ciudades que aportan entre 0-0.5 porciento de nulos totales
        if pct <= 0.5:
            group1['pct'] += pct
            group1['towns'].append(names_towns[index])
        #Grupo 2 pertenece a las ciudades que aportan entre 0.5-1.0 porciento de nulos totales
        elif pct > 0.5 and pct <= 1:
            group2['pct'] += pct
            group2['towns'].append(names_towns[index])
        #Grupo 3 pertenece a las ciudades que aportan entre 1.0-2.0 porciento de nulos totales
        elif pct > 1 and pct <= 2:
            group3['pct'] += pct
            group3['towns'].append(names_towns[index])
        #Grupo 4 pertenece a las ciudades que aportan entre 2.0-3.0 porciento de nulos totales
        elif pct > 2 and pct <= 3:
            group4['pct'] += pct
            group4['towns'].append(names_towns[index])
        index += 1

    #Si el porcentaje de nulos en el grupo 1 tuvo porcentaje mayor a cero
    if group1['pct']>0:
        list_groups.append(round(group1['pct'],2))
        list_towns.append(group1['towns'])
    #Si el porcentaje de nulos en el grupo 2 tuvo porcentaje mayor a cero
    if group2['pct']>0:
        list_groups.append(round(group2['pct'],2))
        list_towns.append(group2['towns'])
    #Si el porcentaje de nulos en el grupo 3 tuvo porcentaje mayor a cero
    if group3['pct']>0:
        list_groups.append(round(group3['pct'],2))
        list_towns.append(group3['towns'])
    #Si el porcentaje de nulos en el grupo 4 tuvo porcentaje mayor a cero
    if group4['pct']>0:
        list_groups.append(round(group4['pct'],2))
        list_towns.append(group4['towns'])

    print(f'LENS   G1: {len(group1["towns"])} G2: {len(group2["towns"])} G3: {len(group3["towns"])} G4: {len(group4["towns"])}')
    return np.array(list_groups), list_towns

def data_for_graph_null(list_data):

    #Ordena los diccionarios de las ciudades de mayor a menor porcentaje global de nulos que aportan
    ordered_data = sorted(list_data, key=itemgetter('Porcentaje_global_nulos'), reverse=True)
    #Obtiene la lista de porcentajes globales de cada ciudad
    global_nulls_percentage_list = np.array([dict_file['Porcentaje_global_nulos'] for dict_file in ordered_data])
    #Obtiene la lista de nombres de cada ciudad
    names_towns = np.array([dict_file['Name'] for dict_file in ordered_data])
    #Agrupa los datos de las ciudades hasta en 4 posibles grupos
    grouped_data, grouped_towns = group_data(global_nulls_percentage_list,names_towns)
    #print(grouped_data)
    #print(grouped_towns)
    return grouped_data, grouped_towns

def generate_labelGroups(num_groups):
    """
    Genera las etiquetas de cada grupo que se graficara
    """
    labels = []
    for i in range(1,num_groups+1):
        group = 'Group' + str(i)
        labels.append(group)
    return labels

def fill_list(townList):
    """
    Llena una lista de cadenas vacias para que la lista tenga un número de elementos par
    """
    while (len(townList)%2 != 0):
        townList.append('')
    
    return townList

def get_num_of_cols_rows(townList):
    """
    Obtiene el numero de columnas y filas que tendrá la tabla de datos
    """
    num_cols = 0
    num_rows = 0
    tam_list = len(townList)
    if tam_list>50:
        num_cols = 3
    elif tam_list>=25 and tam_list<50:
        num_cols = 2
    elif tam_list<25:
        num_cols = 1
    
    num_rows = int(tam_list/num_cols)
    #print(f'rows {num_rows} cols {num_cols}')
    return num_rows, num_cols

def reshape_Array(townList,rows,cols):
    """
    Reconvierte el array que tenga la forma [rows,cols]
    """

    array_townList = np.array(townList)
    array_townList = np.reshape(array_townList,(rows,cols))

    return array_townList

def color_code(num_group):

    #Grupo 1 color azul
    if num_group == 1:
        return '#1151A7'
    #Grupo 2 color naranja
    elif num_group == 2:
        return '#F58216'
    #Grupo 3 color verde
    elif num_group == 3:
        return '#04A628'
    #Grupo 4 color rojo
    elif num_group == 4:
        return '#BC0E0E'

def get_labels_cols(num_cols, num_group):
    #Genera la tupla que contendrá el orden de las labels de las columnas para la tabla
    label = None
    #Si la tabla tendra 3 columnas
    if num_cols == 3:
        label = ('','Grupo ' + str(num_group), '')
    #Si la tabla tendra 2 o menos columnas
    elif num_cols < 3:
        label = ('Grupo ' + str(num_group), '')
    
    return label

if __name__ == '__main__':
    graph_global_nulls(data_before_refill)